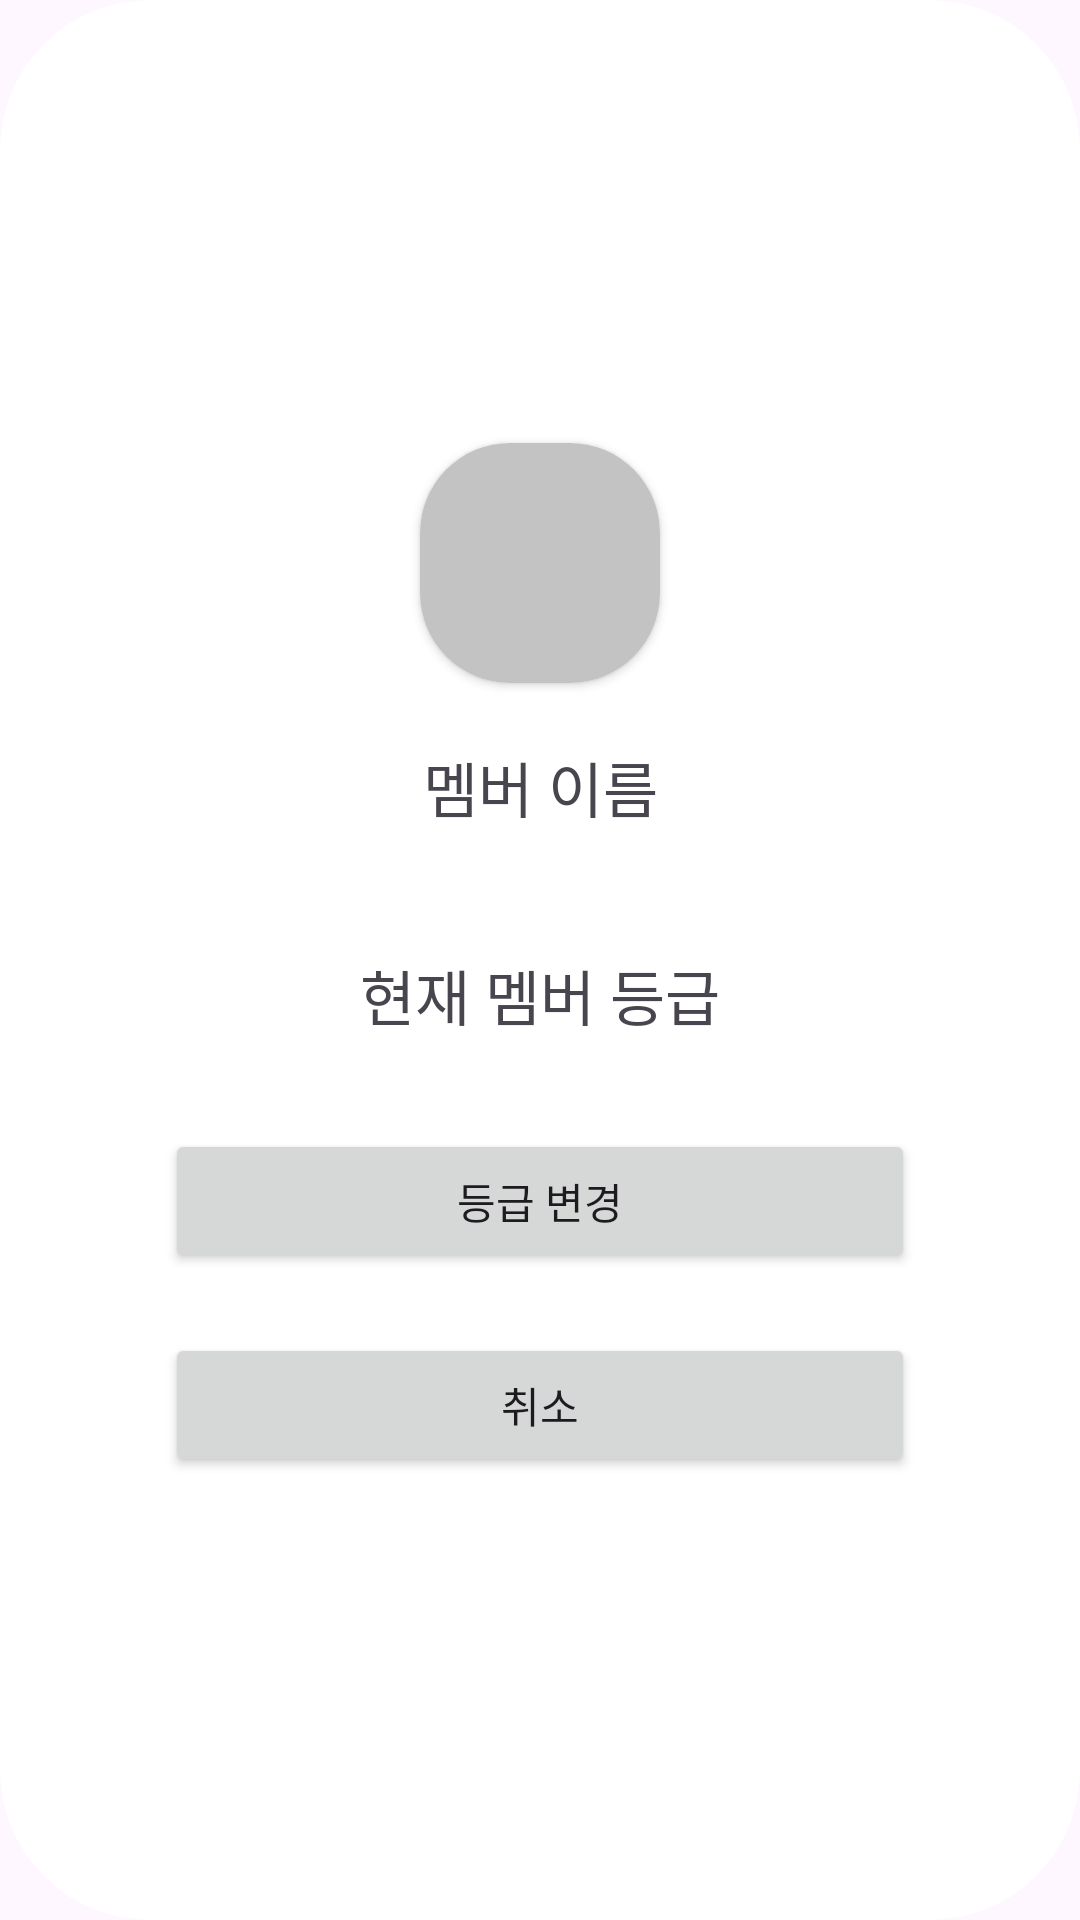

Produce the Android XML layout that renders to this screen, including the resource entries it uses.
<!-- AndroidManifest.xml: application theme Theme.Runwithus -->
<!-- res/layout/member_dialog.xml -->
<?xml version="1.0" encoding="utf-8"?>
<LinearLayout xmlns:android="http://schemas.android.com/apk/res/android"
    xmlns:app="http://schemas.android.com/apk/res-auto"
    xmlns:tools="http://schemas.android.com/tools"
    android:layout_width="match_parent"
    android:layout_height="match_parent"
    android:background="@drawable/event_dialog_background"
    android:gravity="center"
    android:orientation="vertical">

    <androidx.cardview.widget.CardView
        android:layout_width="80dp"
        android:layout_height="80dp"
        android:layout_marginTop="20dp"
        app:cardCornerRadius="30dp">

        <androidx.appcompat.widget.AppCompatImageView
            android:id="@+id/memberImageDialog"
            android:layout_width="wrap_content"
            android:layout_height="wrap_content"
            android:scaleType="centerCrop"
            android:src="@drawable/greybackground" />
    </androidx.cardview.widget.CardView>

    <TextView
        android:id="@+id/memberNameDialog"
        android:layout_width="match_parent"
        android:layout_height="wrap_content"
        android:layout_margin="20dp"
        android:gravity="center"
        android:text="멤버 이름"
        android:textSize="20sp" />

    <TextView
        android:id="@+id/memberGradeDialog"
        android:layout_width="match_parent"
        android:layout_height="wrap_content"
        android:layout_margin="20dp"
        android:gravity="center"
        android:text="현재 멤버 등급"
        android:textSize="20sp" />

    <Button
        android:id="@+id/changeGradeButton"
        android:layout_width="250dp"
        android:layout_height="wrap_content"
        android:layout_margin="10dp"
        android:text="등급 변경" />

    <Button
        android:id="@+id/cancelMemberDialogButton"
        android:layout_width="250dp"
        android:layout_height="wrap_content"
        android:layout_marginTop="10dp"
        android:layout_marginBottom="20dp"
        android:text="취소" />
</LinearLayout>
<!-- resources referenced by this layout -->
<resources>
  <!-- drawable event_dialog_background (drawable) -->
  <?xml version="1.0" encoding="utf-8"?>
  <selector xmlns:android="http://schemas.android.com/apk/res/android">
      <item>
          <shape>
              <solid android:color="#FFFFFF" /> 
              <corners android:radius="@dimen/dialog_corner_radius" /> 
          </shape>
      </item>
  </selector>
  <!-- drawable greybackground: png bitmap (drawable, 2981 bytes) -->
  <style name="Theme.Runwithus" parent="Base.Theme.Runwithus" />
  <dimen name="dialog_corner_radius">50dp</dimen>
  <style name="Base.Theme.Runwithus" parent="Theme.Material3.DayNight.NoActionBar">
          
          <item name="colorPrimary">#008f8c</item>
      </style>
</resources>
